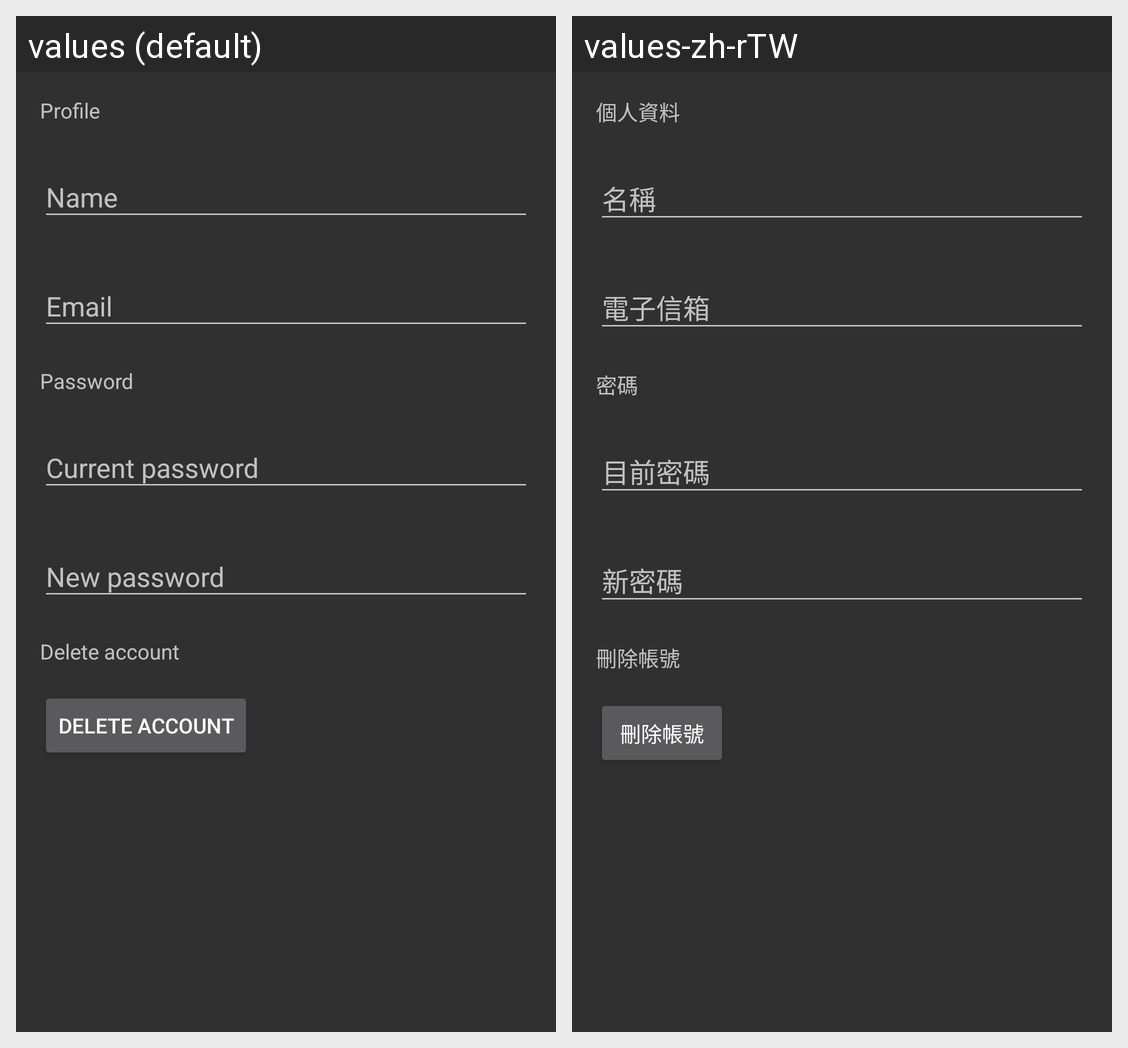

The same Android screen rendered under two of its app's locales, left to right. List the strings drawn on it with the default value and each locale's translation.
Android screen res/layout/fragment_profile_edit.xml rendered under 2 locales, left to right: values (default), values-zh-rTW. Device: Nexus 5 (rendered at 1080×1920; each locale shown at half size, 540×960, under a caption strip naming it); theme AppTheme.
Strings drawn on this screen, with the default value and each locale's value (text and hints the layout hard-codes, and strings that could not be matched under every locale, appear in the picture but are not listed):

profile
  values: Profile
  values-zh-rTW: 個人資料

password
  values: Password
  values-zh-rTW: 密碼

delete_account
  values: Delete account
  values-zh-rTW: 刪除帳號
